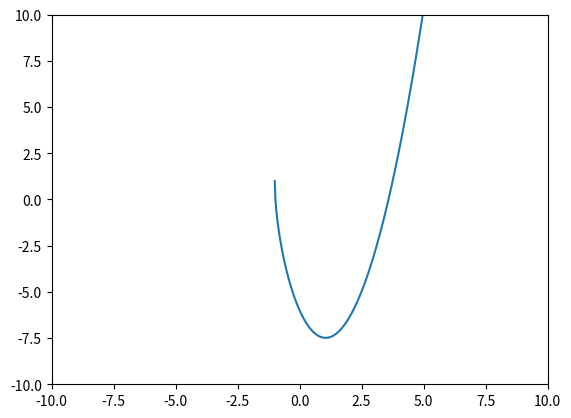

Recreate this plot in Python.
import numpy as np
import matplotlib.pyplot as plt

x = np.linspace(-10, 10, 1001)
fx = x*x - 6 * np.sqrt(x+1)
plt.axis([-10, 10, -10, 10])
plt.plot(x, fx)
plt.show()